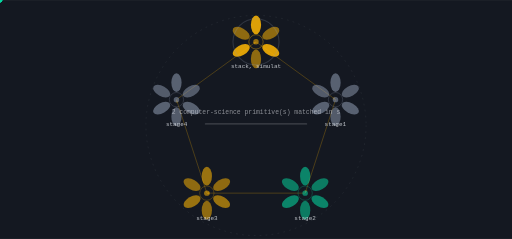
t = 0.00 s
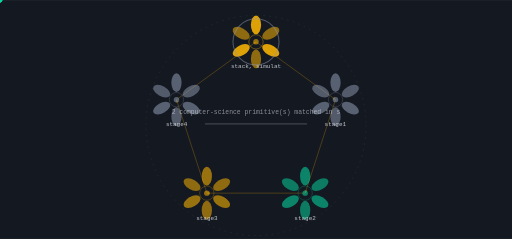
t = 2.00 s
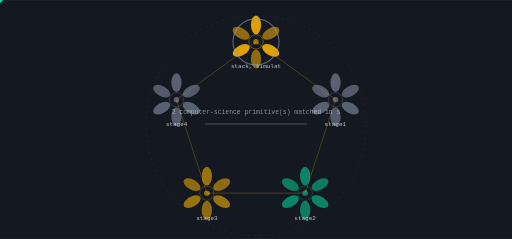
t = 3.25 s
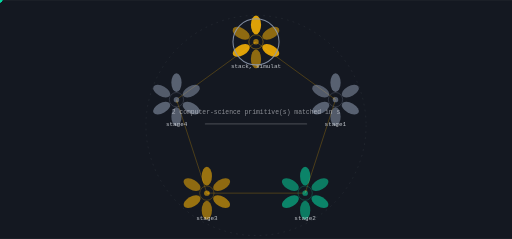
t = 5.00 s
t = 6.75 s: frame unchanged from t = 3.25 s, image omitted
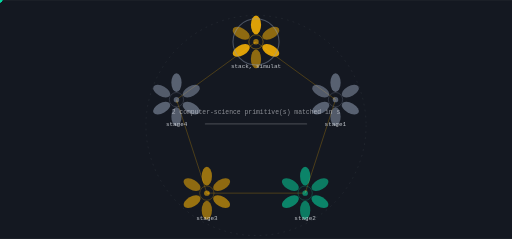
t = 8.25 s

The animated SVG that drew these frames (rendered in a browser with its animation timeline set to each time). Animation: 11 SMIL elements (animate=1,animateTransform=10); frames cover the first 8.25 s, repeats indefinitely.

<svg xmlns="http://www.w3.org/2000/svg" viewBox="0 0 1200 560" width="1200" height="560" role="img" aria-label="bioyield-labs state machine">
<title>bioyield-labs state machine</title>
<rect width="1200" height="560" fill="#141821"/>
<defs><linearGradient id="gs" x1="0" y1="0" x2="1" y2="1"><stop offset="0%" stop-color="#ffb703"/><stop offset="100%" stop-color="#8d99ae"/></linearGradient></defs><circle cx="600.00" cy="294.00" r="258.00" fill="none" stroke="rgba(238,241,246,0.140)" stroke-width="1.00" opacity="1.00" stroke-dasharray="4 10"/><line x1="600.00" y1="98.00" x2="786.41" y2="233.43" stroke="rgba(255,183,3,0.500)" stroke-width="2.00" opacity="0.55"/><polygon points="786.41,233.43 783.14,226.36 778.67,232.51" fill="rgba(255,183,3,0.500)" opacity="0.55"/><g opacity="0.9"><circle cx="0.00" cy="0.00" r="5.50" fill="#06d6a0" opacity="1.00"/><animateTransform attributeName="transform" type="translate" values="600.00,98.00 786.41,233.43" dur="5.0s" begin="0.0s" repeatCount="indefinite" /><animateTransform attributeName="transform" type="translate" values="786.41,233.43 600.00,98.00" dur="5.0s" begin="2.5s" repeatCount="indefinite" /></g><line x1="786.41" y1="233.43" x2="715.21" y2="452.57" stroke="rgba(255,183,3,0.500)" stroke-width="2.00" opacity="0.55"/><polygon points="715.21,452.57 720.92,447.27 713.69,444.93" fill="rgba(255,183,3,0.500)" opacity="0.55"/><g opacity="0.9"><circle cx="0.00" cy="0.00" r="5.50" fill="#06d6a0" opacity="1.00"/><animateTransform attributeName="transform" type="translate" values="786.41,233.43 715.21,452.57" dur="5.0s" begin="1.0s" repeatCount="indefinite" /><animateTransform attributeName="transform" type="translate" values="715.21,452.57 786.41,233.43" dur="5.0s" begin="3.5s" repeatCount="indefinite" /></g><line x1="715.21" y1="452.57" x2="484.79" y2="452.57" stroke="rgba(255,183,3,0.500)" stroke-width="2.00" opacity="0.55"/><polygon points="484.79,452.57 491.59,456.37 491.59,448.77" fill="rgba(255,183,3,0.500)" opacity="0.55"/><g opacity="0.9"><circle cx="0.00" cy="0.00" r="5.50" fill="#06d6a0" opacity="1.00"/><animateTransform attributeName="transform" type="translate" values="715.21,452.57 484.79,452.57" dur="5.0s" begin="2.0s" repeatCount="indefinite" /><animateTransform attributeName="transform" type="translate" values="484.79,452.57 715.21,452.57" dur="5.0s" begin="4.5s" repeatCount="indefinite" /></g><line x1="484.79" y1="452.57" x2="413.59" y2="233.43" stroke="rgba(255,183,3,0.500)" stroke-width="2.00" opacity="0.55"/><polygon points="413.59,233.43 412.08,241.07 419.31,238.73" fill="rgba(255,183,3,0.500)" opacity="0.55"/><g opacity="0.9"><circle cx="0.00" cy="0.00" r="5.50" fill="#06d6a0" opacity="1.00"/><animateTransform attributeName="transform" type="translate" values="484.79,452.57 413.59,233.43" dur="5.0s" begin="3.0s" repeatCount="indefinite" /><animateTransform attributeName="transform" type="translate" values="413.59,233.43 484.79,452.57" dur="5.0s" begin="5.5s" repeatCount="indefinite" /></g><line x1="413.59" y1="233.43" x2="600.00" y2="98.00" stroke="rgba(255,183,3,0.500)" stroke-width="2.00" opacity="0.55"/><polygon points="600.00,98.00 592.27,98.92 596.73,105.07" fill="rgba(255,183,3,0.500)" opacity="0.55"/><g opacity="0.9"><circle cx="0.00" cy="0.00" r="5.50" fill="#06d6a0" opacity="1.00"/><animateTransform attributeName="transform" type="translate" values="413.59,233.43 600.00,98.00" dur="5.0s" begin="4.0s" repeatCount="indefinite" /><animateTransform attributeName="transform" type="translate" values="600.00,98.00 413.59,233.43" dur="5.0s" begin="6.5s" repeatCount="indefinite" /></g><ellipse cx="600.00" cy="58.00" rx="12.00" ry="22.00" fill="rgba(255,183,3,0.900)" opacity="0.95" transform="rotate(0.0 600.00 58.00)"/><ellipse cx="634.64" cy="78.00" rx="12.00" ry="22.00" fill="rgba(255,183,3,0.550)" opacity="0.95" transform="rotate(60.0 634.64 78.00)"/><ellipse cx="634.64" cy="118.00" rx="12.00" ry="22.00" fill="rgba(255,183,3,0.900)" opacity="0.95" transform="rotate(120.0 634.64 118.00)"/><ellipse cx="600.00" cy="138.00" rx="12.00" ry="22.00" fill="rgba(255,183,3,0.550)" opacity="0.95" transform="rotate(180.0 600.00 138.00)"/><ellipse cx="565.36" cy="118.00" rx="12.00" ry="22.00" fill="rgba(255,183,3,0.900)" opacity="0.95" transform="rotate(240.0 565.36 118.00)"/><ellipse cx="565.36" cy="78.00" rx="12.00" ry="22.00" fill="rgba(255,183,3,0.550)" opacity="0.95" transform="rotate(300.0 565.36 78.00)"/><circle cx="600.00" cy="98.00" r="16.80" fill="none" stroke="rgba(255,183,3,0.900)" stroke-width="1.40" opacity="0.66"/><circle cx="600.00" cy="98.00" r="6.40" fill="rgba(255,183,3,0.550)" opacity="1.00"/><text x="600" y="160" font-family="ui-monospace,Menlo,monospace" font-size="14" fill="rgba(238,241,246,0.800)" text-anchor="middle">stack, simulat</text><g><circle cx="600.00" cy="98.00" r="54.00" fill="none" stroke="#8d99ae" stroke-width="2.40" opacity="0.90"/><animate attributeName="opacity" values="0.25;1.0;0.25" dur="10.0s" begin="0.0s" repeatCount="indefinite" /></g><ellipse cx="786.41" cy="193.43" rx="12.00" ry="22.00" fill="rgba(141,153,174,0.600)" opacity="0.95" transform="rotate(0.0 786.41 193.43)"/><ellipse cx="821.05" cy="213.43" rx="12.00" ry="22.00" fill="rgba(141,153,174,0.550)" opacity="0.95" transform="rotate(60.0 821.05 213.43)"/><ellipse cx="821.05" cy="253.43" rx="12.00" ry="22.00" fill="rgba(141,153,174,0.600)" opacity="0.95" transform="rotate(120.0 821.05 253.43)"/><ellipse cx="786.41" cy="273.43" rx="12.00" ry="22.00" fill="rgba(141,153,174,0.550)" opacity="0.95" transform="rotate(180.0 786.41 273.43)"/><ellipse cx="751.77" cy="253.43" rx="12.00" ry="22.00" fill="rgba(141,153,174,0.600)" opacity="0.95" transform="rotate(240.0 751.77 253.43)"/><ellipse cx="751.77" cy="213.43" rx="12.00" ry="22.00" fill="rgba(141,153,174,0.550)" opacity="0.95" transform="rotate(300.0 751.77 213.43)"/><circle cx="786.41" cy="233.43" r="16.80" fill="none" stroke="rgba(141,153,174,0.600)" stroke-width="1.40" opacity="0.66"/><circle cx="786.41" cy="233.43" r="6.40" fill="rgba(141,153,174,0.550)" opacity="1.00"/><text x="786" y="295" font-family="ui-monospace,Menlo,monospace" font-size="14" fill="rgba(238,241,246,0.800)" text-anchor="middle">stage1</text><ellipse cx="715.21" cy="412.57" rx="12.00" ry="22.00" fill="rgba(6,214,160,0.600)" opacity="0.95" transform="rotate(0.0 715.21 412.57)"/><ellipse cx="749.85" cy="432.57" rx="12.00" ry="22.00" fill="rgba(6,214,160,0.550)" opacity="0.95" transform="rotate(60.0 749.85 432.57)"/><ellipse cx="749.85" cy="472.57" rx="12.00" ry="22.00" fill="rgba(6,214,160,0.600)" opacity="0.95" transform="rotate(120.0 749.85 472.57)"/><ellipse cx="715.21" cy="492.57" rx="12.00" ry="22.00" fill="rgba(6,214,160,0.550)" opacity="0.95" transform="rotate(180.0 715.21 492.57)"/><ellipse cx="680.56" cy="472.57" rx="12.00" ry="22.00" fill="rgba(6,214,160,0.600)" opacity="0.95" transform="rotate(240.0 680.56 472.57)"/><ellipse cx="680.56" cy="432.57" rx="12.00" ry="22.00" fill="rgba(6,214,160,0.550)" opacity="0.95" transform="rotate(300.0 680.56 432.57)"/><circle cx="715.21" cy="452.57" r="16.80" fill="none" stroke="rgba(6,214,160,0.600)" stroke-width="1.40" opacity="0.66"/><circle cx="715.21" cy="452.57" r="6.40" fill="rgba(6,214,160,0.550)" opacity="1.00"/><text x="715" y="515" font-family="ui-monospace,Menlo,monospace" font-size="14" fill="rgba(238,241,246,0.800)" text-anchor="middle">stage2</text><ellipse cx="484.79" cy="412.57" rx="12.00" ry="22.00" fill="rgba(255,183,3,0.600)" opacity="0.95" transform="rotate(0.0 484.79 412.57)"/><ellipse cx="519.44" cy="432.57" rx="12.00" ry="22.00" fill="rgba(255,183,3,0.550)" opacity="0.95" transform="rotate(60.0 519.44 432.57)"/><ellipse cx="519.44" cy="472.57" rx="12.00" ry="22.00" fill="rgba(255,183,3,0.600)" opacity="0.95" transform="rotate(120.0 519.44 472.57)"/><ellipse cx="484.79" cy="492.57" rx="12.00" ry="22.00" fill="rgba(255,183,3,0.550)" opacity="0.95" transform="rotate(180.0 484.79 492.57)"/><ellipse cx="450.15" cy="472.57" rx="12.00" ry="22.00" fill="rgba(255,183,3,0.600)" opacity="0.95" transform="rotate(240.0 450.15 472.57)"/><ellipse cx="450.15" cy="432.57" rx="12.00" ry="22.00" fill="rgba(255,183,3,0.550)" opacity="0.95" transform="rotate(300.0 450.15 432.57)"/><circle cx="484.79" cy="452.57" r="16.80" fill="none" stroke="rgba(255,183,3,0.600)" stroke-width="1.40" opacity="0.66"/><circle cx="484.79" cy="452.57" r="6.40" fill="rgba(255,183,3,0.550)" opacity="1.00"/><text x="485" y="515" font-family="ui-monospace,Menlo,monospace" font-size="14" fill="rgba(238,241,246,0.800)" text-anchor="middle">stage3</text><ellipse cx="413.59" cy="193.43" rx="12.00" ry="22.00" fill="rgba(141,153,174,0.600)" opacity="0.95" transform="rotate(0.0 413.59 193.43)"/><ellipse cx="448.23" cy="213.43" rx="12.00" ry="22.00" fill="rgba(141,153,174,0.550)" opacity="0.95" transform="rotate(60.0 448.23 213.43)"/><ellipse cx="448.23" cy="253.43" rx="12.00" ry="22.00" fill="rgba(141,153,174,0.600)" opacity="0.95" transform="rotate(120.0 448.23 253.43)"/><ellipse cx="413.59" cy="273.43" rx="12.00" ry="22.00" fill="rgba(141,153,174,0.550)" opacity="0.95" transform="rotate(180.0 413.59 273.43)"/><ellipse cx="378.95" cy="253.43" rx="12.00" ry="22.00" fill="rgba(141,153,174,0.600)" opacity="0.95" transform="rotate(240.0 378.95 253.43)"/><ellipse cx="378.95" cy="213.43" rx="12.00" ry="22.00" fill="rgba(141,153,174,0.550)" opacity="0.95" transform="rotate(300.0 378.95 213.43)"/><circle cx="413.59" cy="233.43" r="16.80" fill="none" stroke="rgba(141,153,174,0.600)" stroke-width="1.40" opacity="0.66"/><circle cx="413.59" cy="233.43" r="6.40" fill="rgba(141,153,174,0.550)" opacity="1.00"/><text x="414" y="295" font-family="ui-monospace,Menlo,monospace" font-size="14" fill="rgba(238,241,246,0.800)" text-anchor="middle">stage4</text><rect x="480.00" y="289.00" width="240.00" height="3.00" rx="2.00" fill="rgba(238,241,246,0.200)" opacity="1.00"/><text x="600" y="268" font-family="ui-monospace,Menlo,monospace" font-size="15" fill="rgba(238,241,246,0.550)" text-anchor="middle">2 computer-science primitive(s) matched in s</text>
</svg>
